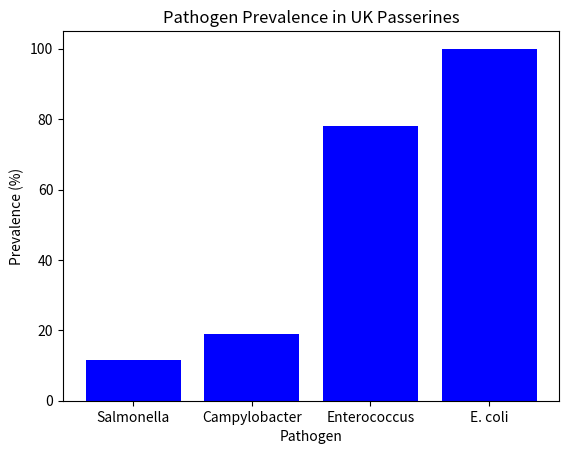

The matplotlib source for this figure:
import pandas as pd
import matplotlib.pyplot as plt

# Sample data for pathogen prevalence
data = {'Pathogen': ['Salmonella', 'Campylobacter', 'Enterococcus', 'E. coli'],
        'Prevalence (%)': [11.6, 18.9, 78, 100]}
df = pd.DataFrame(data)

# Plotting the data
plt.bar(df['Pathogen'], df['Prevalence (%)'], color='blue')
plt.title('Pathogen Prevalence in UK Passerines')
plt.xlabel('Pathogen')
plt.ylabel('Prevalence (%)')
plt.show()

# Additional analysis can be added here.